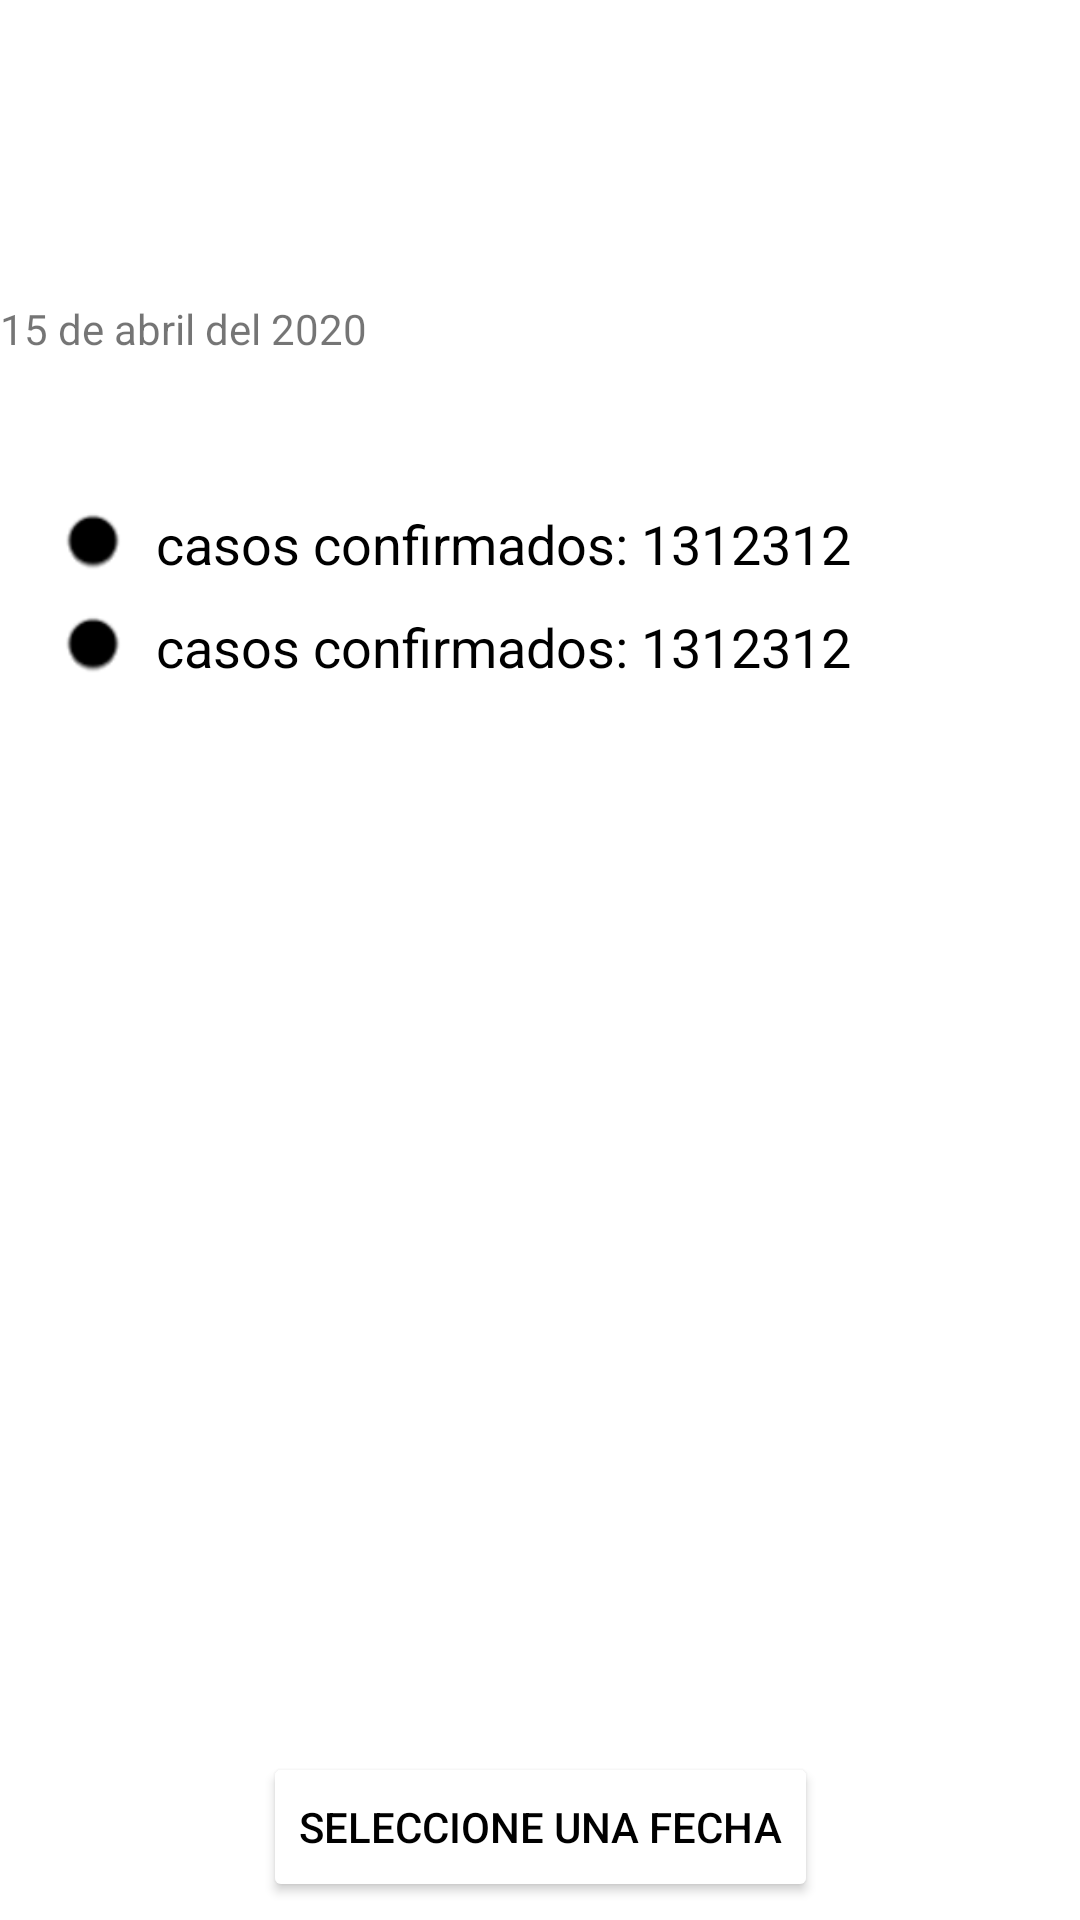

Reconstruct the res/layout file that produces this screen, plus the resources it refers to.
<!-- AndroidManifest.xml: application theme Theme.CovidWorldData -->
<!-- res/layout/fragment_home.xml -->
<?xml version="1.0" encoding="utf-8"?>
<androidx.constraintlayout.widget.ConstraintLayout xmlns:android="http://schemas.android.com/apk/res/android"
    android:layout_width="match_parent"
    android:layout_height="match_parent"
    xmlns:app="http://schemas.android.com/apk/res-auto">

    <TextView
        android:id="@+id/home_tv_title_date"
        android:layout_width="match_parent"
        android:layout_height="wrap_content"
        app:layout_constraintTop_toTopOf="parent"
        app:layout_constraintRight_toRightOf="parent"
        app:layout_constraintLeft_toLeftOf="parent"
        android:layout_marginTop="100dp"
        android:text="15 de abril del 2020"
        style="@style/TitleDate"
        />
    <androidx.appcompat.widget.LinearLayoutCompat
        android:id="@+id/home_ll_confirmed_cases"
        app:layout_constraintTop_toBottomOf="@id/home_tv_title_date"
        android:layout_width="match_parent"
        android:layout_height="wrap_content"
        android:paddingHorizontal="20dp"
        android:layout_marginTop="50dp">

        <ImageView
            android:layout_width="22dp"
            android:layout_height="22dp"
            app:srcCompat="@android:drawable/radiobutton_off_background"
            app:tint="@color/black" />
        <TextView
            android:id="@+id/home_tv_title_1"
            android:layout_marginLeft="10dp"
            android:layout_width="match_parent"
            android:layout_height="wrap_content"
            android:textSize="18dp"
            android:textColor="@color/black"
            android:text="casos confirmados: 1312312"/>
    </androidx.appcompat.widget.LinearLayoutCompat>

    <androidx.appcompat.widget.LinearLayoutCompat
        android:id="@+id/home_ll_total_death"
        app:layout_constraintTop_toBottomOf="@id/home_ll_confirmed_cases"
        android:layout_width="match_parent"
        android:layout_height="wrap_content"
        android:paddingHorizontal="20dp"
        android:layout_marginTop="10dp">

        <ImageView
            android:layout_width="22dp"
            android:layout_height="22dp"
            app:srcCompat="@android:drawable/radiobutton_off_background"
            app:tint="@color/black" />
        <TextView
            android:id="@+id/home_tv_title_2"
            android:layout_marginLeft="10dp"
            android:layout_width="match_parent"
            android:layout_height="wrap_content"
            android:textSize="18dp"
            android:textColor="@color/black"
            android:text="casos confirmados: 1312312"/>
    </androidx.appcompat.widget.LinearLayoutCompat>

    <ImageView
        android:id="@+id/home_iv_people"
        app:layout_constraintTop_toBottomOf="@id/home_ll_total_death"
        app:layout_constraintRight_toRightOf="parent"
        app:layout_constraintLeft_toLeftOf="parent"
        android:layout_width="match_parent"
        android:layout_marginTop="50dp"
        android:layout_height="200dp"
        android:src="@drawable/home"
        android:paddingHorizontal="100dp"/>
    <Button
        android:id="@+id/home_bt_select_date"
        app:layout_constraintTop_toBottomOf="@+id/home_iv_people"
        app:layout_constraintRight_toRightOf="parent"
        app:layout_constraintLeft_toLeftOf="parent"
        app:layout_constraintBottom_toBottomOf="parent"
        android:layout_marginTop="100dp"
        android:layout_width="wrap_content"
        android:layout_height="50dp"
        android:backgroundTint="@color/white"
        android:text="Seleccione una fecha"
        android:textColor="@color/black"
        />
</androidx.constraintlayout.widget.ConstraintLayout>
<!-- resources referenced by this layout -->
<resources>
  <style name="Theme.CovidWorldData" parent="Theme.MaterialComponents.DayNight.DarkActionBar">
          
          <item name="colorPrimary">@color/purple_500</item>
          <item name="colorPrimaryVariant">@color/purple_700</item>
          <item name="colorOnPrimary">@color/white</item>
          
          <item name="colorSecondary">@color/teal_200</item>
          <item name="colorSecondaryVariant">@color/teal_700</item>
          <item name="colorOnSecondary">@color/black</item>
          
          <item name="android:statusBarColor" tools:targetApi="l">?attr/colorPrimaryVariant</item>
          
      </style>
  <!-- not gathered from this repository: default colours our renderer supplied (Android Studio template values) -->
  <color name="purple_500">#FF6200EE</color>
  <color name="purple_700">#FF3700B3</color>
  <color name="teal_200">#FF03DAC5</color>
  <color name="teal_700">#FF018786</color>
  <color name="black">#FF000000</color>
  <color name="white">#FFFFFFFF</color>
</resources>
